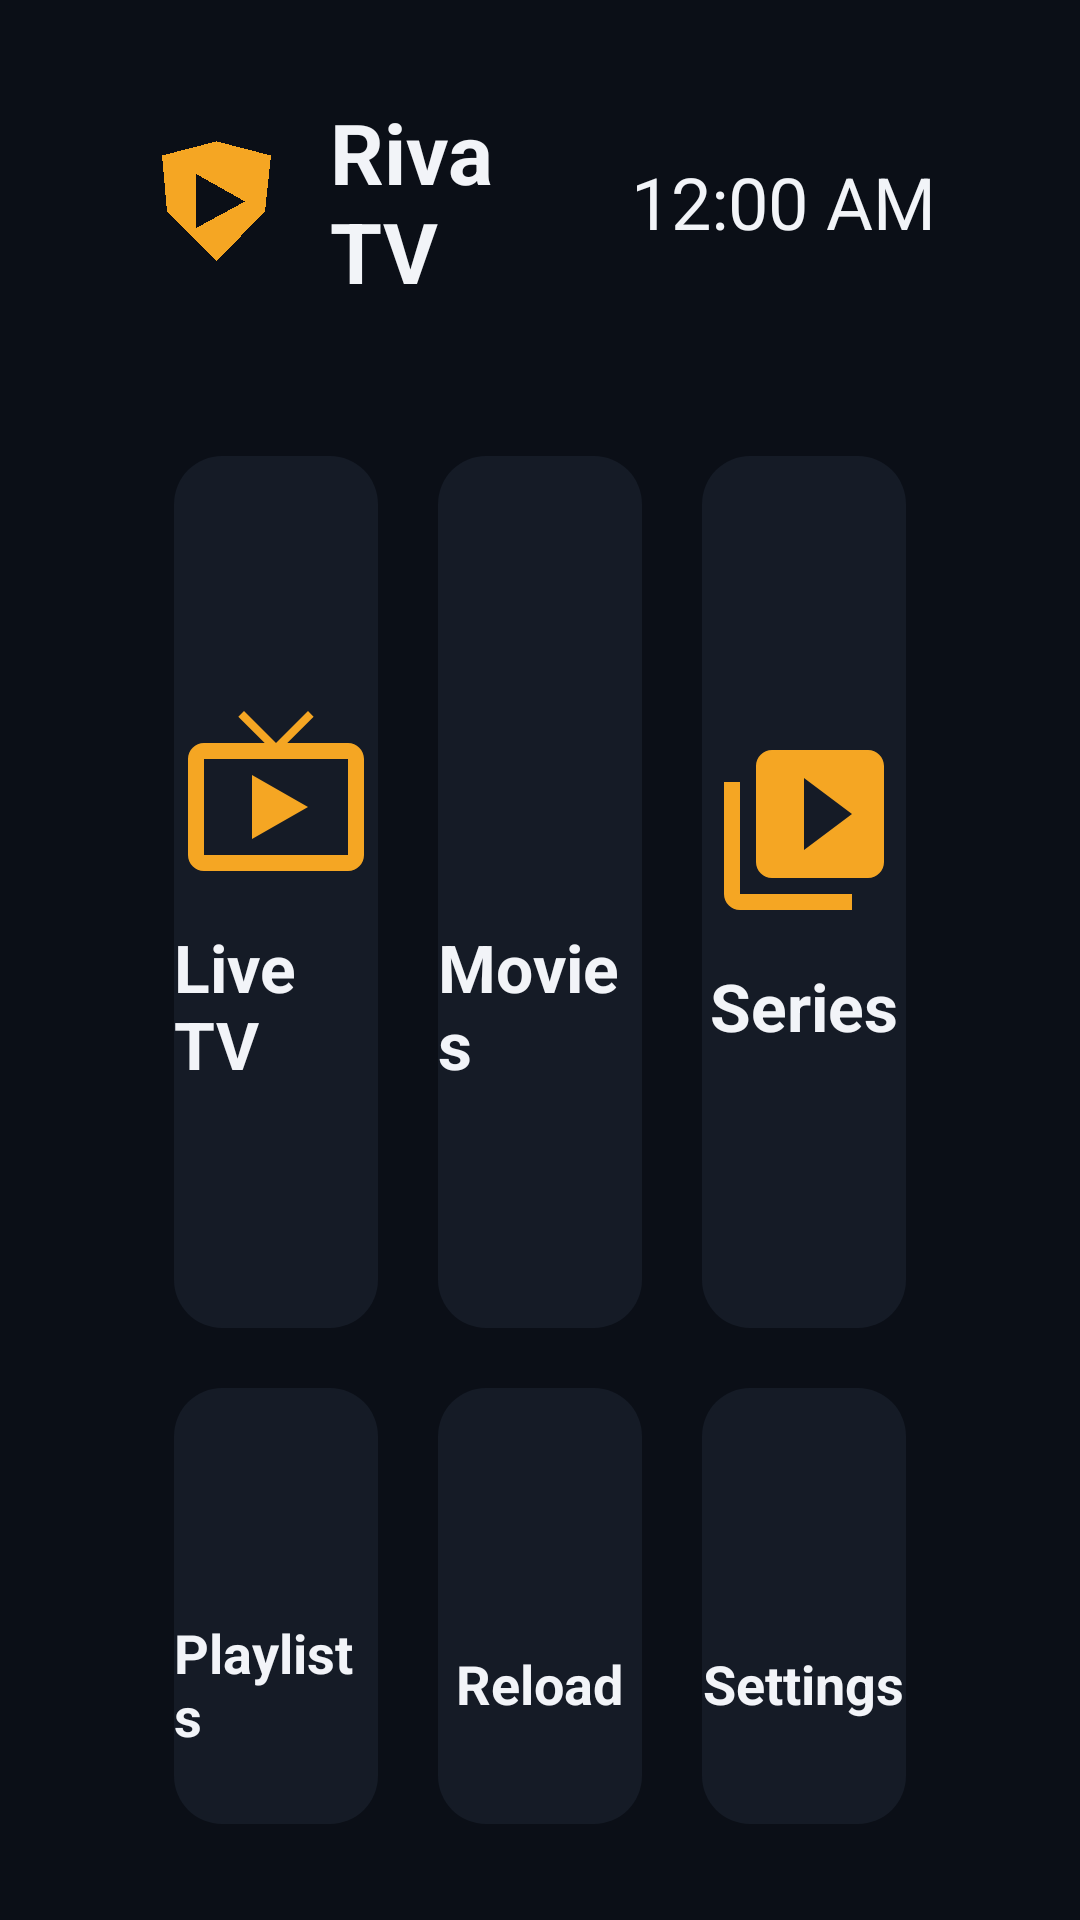

Produce the Android XML layout that renders to this screen, including the resource entries it uses.
<!-- AndroidManifest.xml: application theme Theme.GGuard -->
<!-- res/layout/activity_home.xml -->
<?xml version="1.0" encoding="utf-8"?>
<LinearLayout xmlns:android="http://schemas.android.com/apk/res/android"
    android:layout_width="match_parent"
    android:layout_height="match_parent"
    android:background="@color/bg"
    android:orientation="vertical"
    android:paddingStart="48dp"
    android:paddingTop="32dp"
    android:paddingEnd="48dp"
    android:paddingBottom="32dp">

    <LinearLayout
        android:layout_width="match_parent"
        android:layout_height="wrap_content"
        android:gravity="center_vertical"
        android:orientation="horizontal">

        <ImageView
            android:layout_width="48dp"
            android:layout_height="48dp"
            android:src="@mipmap/ic_launcher" />

        <TextView
            android:layout_width="0dp"
            android:layout_height="wrap_content"
            android:layout_marginStart="14dp"
            android:layout_weight="1"
            android:text="@string/app_name"
            android:textColor="@color/text"
            android:textSize="28sp"
            android:textStyle="bold" />

        <TextView
            android:id="@+id/tvProfile"
            android:layout_width="wrap_content"
            android:layout_height="wrap_content"
            android:layout_marginEnd="24dp"
            android:textColor="@color/accent"
            android:textSize="18sp" />

        <TextClock
            android:layout_width="wrap_content"
            android:layout_height="wrap_content"
            android:format12Hour="hh:mm a"
            android:format24Hour="HH:mm"
            android:textColor="@color/text"
            android:textSize="24sp" />
    </LinearLayout>

    <TextView
        android:id="@+id/tvAccount"
        android:layout_width="match_parent"
        android:layout_height="wrap_content"
        android:layout_marginTop="8dp"
        android:textColor="@color/text_dim"
        android:textSize="16sp" />

    <LinearLayout
        android:id="@+id/rowContinue"
        android:layout_width="match_parent"
        android:layout_height="wrap_content"
        android:layout_marginTop="18dp"
        android:orientation="horizontal"
        android:visibility="gone">

        <LinearLayout android:id="@+id/tileContinue" style="@style/Tile"
            android:layout_height="wrap_content"
            android:orientation="horizontal"
            android:gravity="start|center_vertical"
            android:paddingStart="20dp" android:paddingEnd="20dp"
            android:paddingTop="16dp" android:paddingBottom="16dp">
            <ImageView android:layout_width="34dp" android:layout_height="34dp"
                android:tint="@color/accent" android:src="@drawable/ic_history" />
            <TextView android:layout_width="wrap_content" android:layout_height="wrap_content"
                android:layout_marginStart="14dp" android:textColor="@color/text"
                android:textSize="18sp" android:textStyle="bold" android:text="@string/continue_watching" />
        </LinearLayout>
    </LinearLayout>

    <LinearLayout
        android:layout_width="match_parent"
        android:layout_height="0dp"
        android:layout_marginTop="20dp"
        android:layout_weight="2"
        android:orientation="horizontal">

        <LinearLayout android:id="@+id/tileLive" style="@style/Tile" android:layout_height="match_parent">
            <ImageView style="@style/TileIcon" android:src="@drawable/ic_live" />
            <TextView style="@style/TileLabel" android:text="@string/live_tv" />
        </LinearLayout>

        <LinearLayout android:id="@+id/tileMovies" style="@style/Tile" android:layout_height="match_parent">
            <ImageView style="@style/TileIcon" android:src="@drawable/ic_movie" />
            <TextView style="@style/TileLabel" android:text="@string/movies" />
        </LinearLayout>

        <LinearLayout android:id="@+id/tileSeries" style="@style/Tile" android:layout_height="match_parent">
            <ImageView style="@style/TileIcon" android:src="@drawable/ic_series" />
            <TextView style="@style/TileLabel" android:text="@string/series" />
        </LinearLayout>
    </LinearLayout>

    <LinearLayout
        android:layout_width="match_parent"
        android:layout_height="0dp"
        android:layout_marginTop="20dp"
        android:layout_weight="1"
        android:orientation="horizontal">

        <LinearLayout android:id="@+id/tileSwitch" style="@style/Tile" android:layout_height="match_parent">
            <ImageView style="@style/TileIcon" android:layout_width="40dp" android:layout_height="40dp" android:src="@drawable/ic_swap" />
            <TextView style="@style/TileLabel" android:textSize="18sp" android:text="@string/switch_playlist" />
        </LinearLayout>

        <LinearLayout android:id="@+id/tileReload" style="@style/Tile" android:layout_height="match_parent">
            <ImageView style="@style/TileIcon" android:layout_width="40dp" android:layout_height="40dp" android:src="@drawable/ic_refresh" />
            <TextView style="@style/TileLabel" android:textSize="18sp" android:text="@string/reload" />
        </LinearLayout>

        <LinearLayout android:id="@+id/tileSettings" style="@style/Tile" android:layout_height="match_parent">
            <ImageView style="@style/TileIcon" android:layout_width="40dp" android:layout_height="40dp" android:src="@drawable/ic_tune" />
            <TextView style="@style/TileLabel" android:textSize="18sp" android:text="@string/settings" />
        </LinearLayout>
    </LinearLayout>
</LinearLayout>
<!-- resources referenced by this layout -->
<resources>
  <color name="accent">#F5A623</color>
  <color name="bg">#0B0F17</color>
  <color name="text">#F2F4F8</color>
  <color name="text_dim">#9AA3B2</color>
  <!-- drawable ic_live (drawable) -->
  <?xml version="1.0" encoding="utf-8"?>
  <vector xmlns:android="http://schemas.android.com/apk/res/android"
      android:width="24dp" android:height="24dp" android:viewportWidth="24" android:viewportHeight="24">
      <path android:fillColor="#FFFFFFFF" android:pathData="M21,6h-7.59l3.29,-3.29L16,2l-4,4 -4,-4 -0.71,0.71L10.59,6L3,6c-1.1,0 -2,0.89 -2,2v12c0,1.1 0.9,2 2,2h18c1.1,0 2,-0.9 2,-2L23,8c0,-1.11 -0.9,-2 -2,-2zM21,20L3,20L3,8h18v12zM9,10v8l7,-4z" />
  </vector>
  <!-- drawable ic_series (drawable) -->
  <?xml version="1.0" encoding="utf-8"?>
  <vector xmlns:android="http://schemas.android.com/apk/res/android"
      android:width="24dp" android:height="24dp" android:viewportWidth="24" android:viewportHeight="24">
      <path android:fillColor="#FFFFFFFF" android:pathData="M4,6H2v14c0,1.1 0.9,2 2,2h14v-2H4V6zM20,2H8c-1.1,0 -2,0.9 -2,2v12c0,1.1 0.9,2 2,2h12c1.1,0 2,-0.9 2,-2V4c0,-1.1 -0.9,-2 -2,-2zM12,14.5v-9l6,4.5 -6,4.5z" />
  </vector>
  <string name="app_name">Riva TV</string>
  <string name="continue_watching">Continue watching</string>
  <string name="live_tv">Live TV</string>
  <string name="movies">Movies</string>
  <string name="reload">Reload</string>
  <string name="series">Series</string>
  <string name="settings">Settings</string>
  <string name="switch_playlist">Playlists</string>
  <style name="Tile">
          <item name="android:layout_width">0dp</item>
          <item name="android:layout_weight">1</item>
          <item name="android:layout_marginStart">10dp</item>
          <item name="android:layout_marginEnd">10dp</item>
          <item name="android:background">@drawable/bg_tile</item>
          <item name="android:orientation">vertical</item>
          <item name="android:gravity">center</item>
          <item name="android:focusable">true</item>
          <item name="android:clickable">true</item>
      </style>
  <style name="TileIcon">
          <item name="android:layout_width">64dp</item>
          <item name="android:layout_height">64dp</item>
          <item name="android:tint">@color/accent</item>
      </style>
  <style name="TileLabel">
          <item name="android:layout_width">wrap_content</item>
          <item name="android:layout_height">wrap_content</item>
          <item name="android:layout_marginTop">12dp</item>
          <item name="android:textColor">@color/text</item>
          <item name="android:textSize">22sp</item>
          <item name="android:textStyle">bold</item>
      </style>
  <style name="Theme.GGuard" parent="@android:style/Theme.Material.NoActionBar">
          <item name="android:colorPrimary">@color/accent</item>
          <item name="android:colorPrimaryDark">@color/bg</item>
          <item name="android:colorAccent">@color/accent</item>
          <item name="android:windowBackground">@color/bg</item>
          <item name="android:statusBarColor">@color/bg</item>
      </style>
  <!-- drawable bg_tile (drawable) -->
  <?xml version="1.0" encoding="utf-8"?>
  <selector xmlns:android="http://schemas.android.com/apk/res/android">
      <item android:state_focused="true">
          <shape><solid android:color="@color/surface_hi" /><stroke android:width="3dp" android:color="@color/accent" /><corners android:radius="16dp" /></shape>
      </item>
      <item>
          <shape><solid android:color="@color/surface" /><corners android:radius="16dp" /></shape>
      </item>
  </selector>
  <color name="surface_hi">#1F2735</color>
  <color name="surface">#151B26</color>
</resources>
